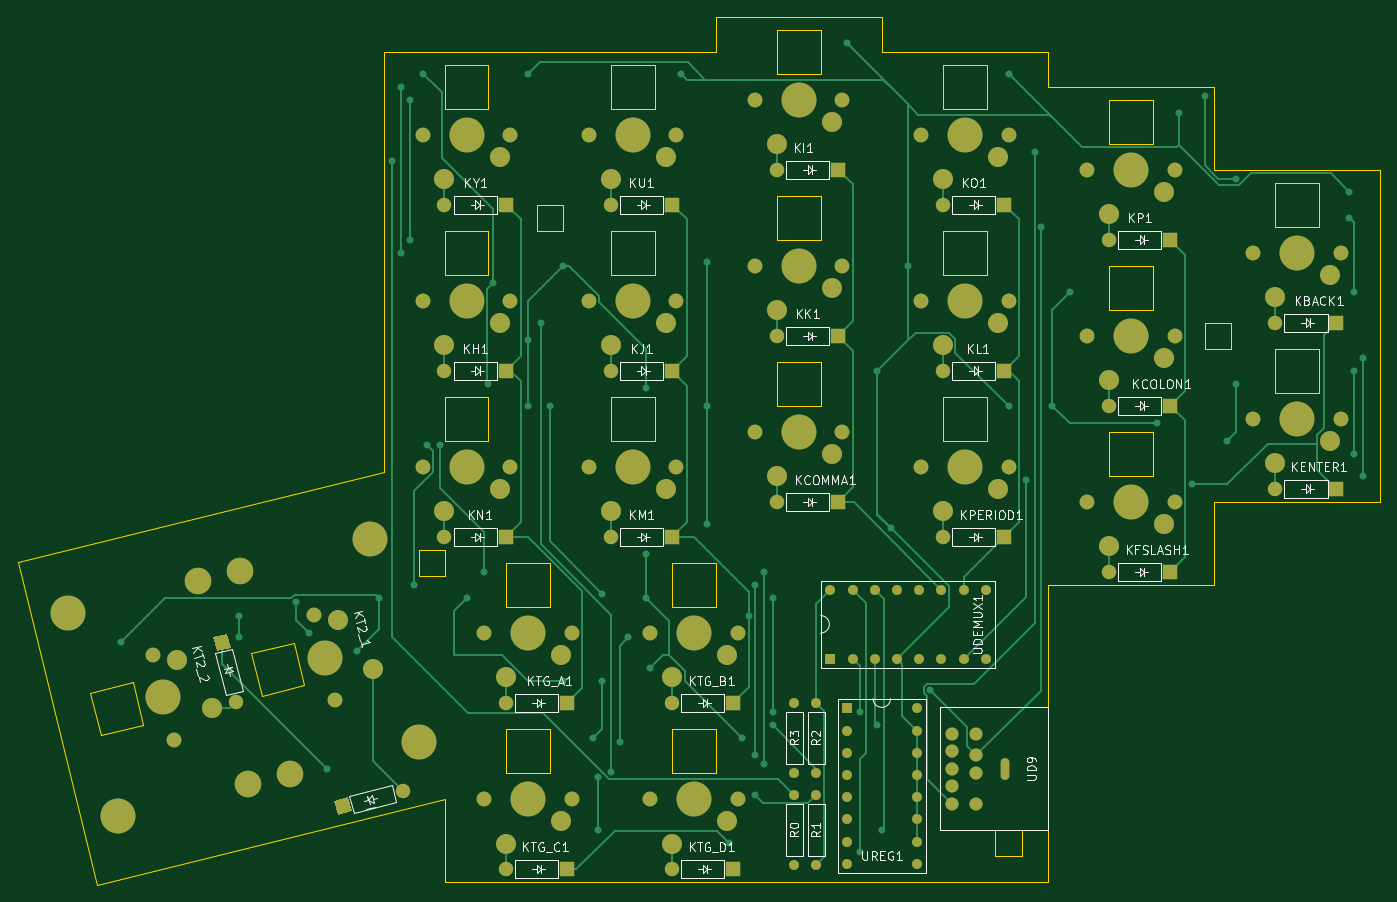
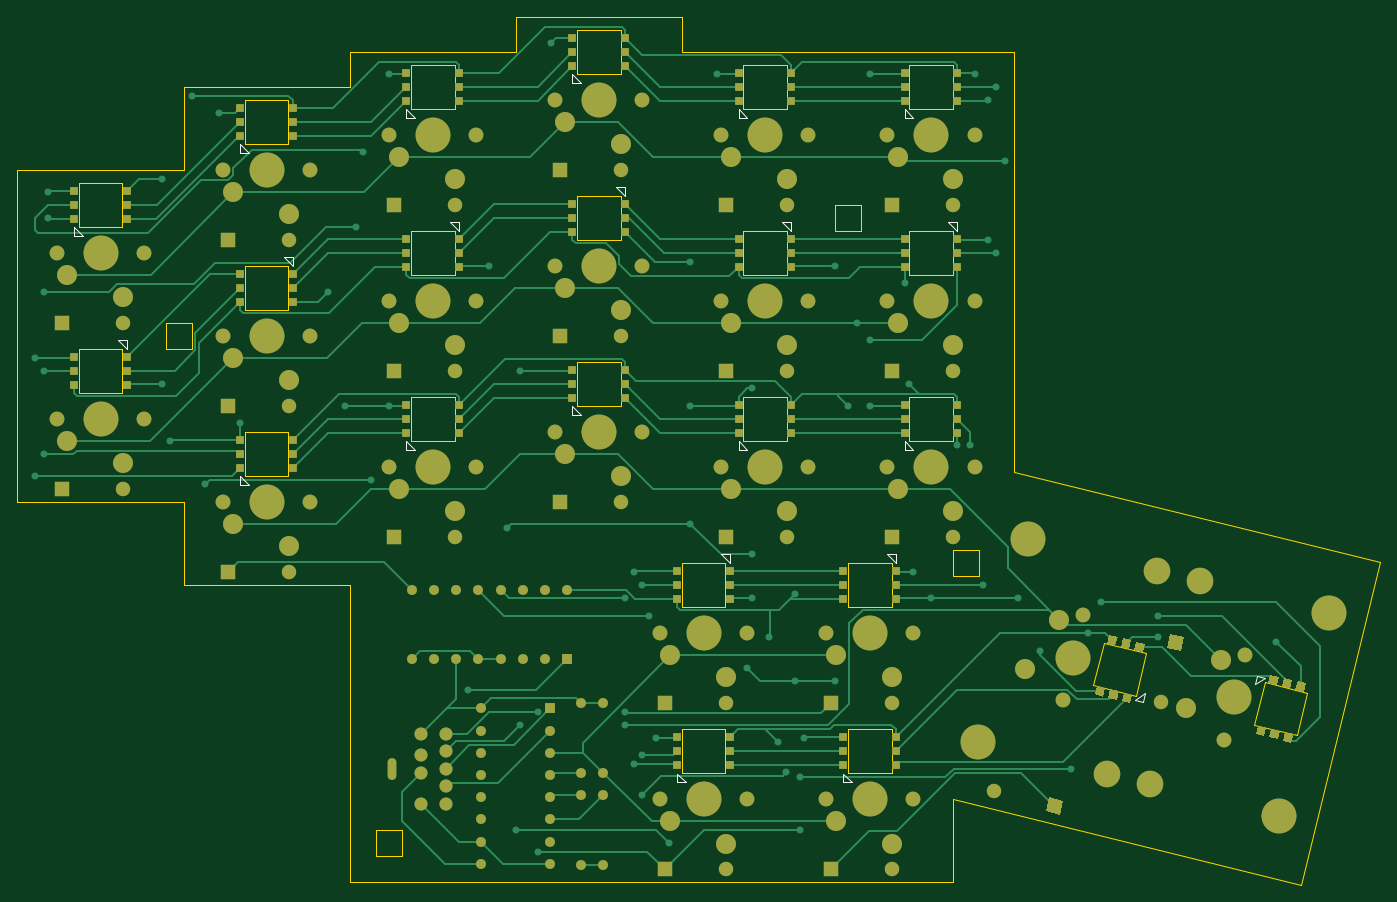
Circuit board: 7 layer files. Board 155.9 x 99.3 mm.
- bottom_copper: Mini-B_Cu.gbr (48004 bytes)
- bottom_mask: Mini-B_Mask.gbr (12439 bytes)
- bottom_silk: Mini-B_SilkS.gbr (4231 bytes)
- outline: Mini-Edge_Cuts.gbr (6771 bytes)
- top_copper: Mini-F_Cu.gbr (29172 bytes)
- top_mask: Mini-F_Mask.gbr (7569 bytes)
- top_silk: Mini-F_SilkS.gbr (43440 bytes)

=== bottom_copper: Mini-B_Cu.gbr (48004 bytes, source omitted) ===
=== bottom_mask: Mini-B_Mask.gbr (12439 bytes, source omitted) ===
=== bottom_silk: Mini-B_SilkS.gbr ===
%TF.GenerationSoftware,KiCad,Pcbnew,(5.1.10)-1*%
%TF.CreationDate,2021-06-29T07:08:46-05:00*%
%TF.ProjectId,Mini,4d696e69-2e6b-4696-9361-645f70636258,rev?*%
%TF.SameCoordinates,Original*%
%TF.FileFunction,Legend,Bot*%
%TF.FilePolarity,Positive*%
%FSLAX46Y46*%
G04 Gerber Fmt 4.6, Leading zero omitted, Abs format (unit mm)*
G04 Created by KiCad (PCBNEW (5.1.10)-1) date 2021-06-29 07:08:46*
%MOMM*%
%LPD*%
G01*
G04 APERTURE LIST*
%ADD10C,0.120000*%
G04 APERTURE END LIST*
D10*
%TO.C,KT2_2*%
X62939244Y-76364501D02*
X62700710Y-75393367D01*
X62700710Y-75393367D02*
X61729576Y-75631900D01*
X61729576Y-75631900D02*
X62939244Y-76364501D01*
%TO.C,KT2_1*%
X76688726Y-78136071D02*
X75479058Y-77403470D01*
X75717592Y-78374604D02*
X76688726Y-78136071D01*
X75479058Y-77403470D02*
X75717592Y-78374604D01*
%TO.C,KBACK1*%
X197000000Y-25070000D02*
X198000000Y-25070000D01*
X198000000Y-25070000D02*
X198000000Y-24070000D01*
X198000000Y-24070000D02*
X197000000Y-25070000D01*
%TO.C,KCOMMA1*%
X140000000Y-45570000D02*
X141000000Y-45570000D01*
X141000000Y-45570000D02*
X141000000Y-44570000D01*
X141000000Y-44570000D02*
X140000000Y-45570000D01*
%TO.C,KENTER1*%
X192000000Y-38000000D02*
X193000000Y-37000000D01*
X192000000Y-37000000D02*
X192000000Y-38000000D01*
X193000000Y-37000000D02*
X192000000Y-37000000D01*
%TO.C,KFSLASH1*%
X178000000Y-53570000D02*
X179000000Y-53570000D01*
X179000000Y-53570000D02*
X179000000Y-52570000D01*
X179000000Y-52570000D02*
X178000000Y-53570000D01*
%TO.C,KH1*%
X97000000Y-24500000D02*
X98000000Y-23500000D01*
X97000000Y-23500000D02*
X97000000Y-24500000D01*
X98000000Y-23500000D02*
X97000000Y-23500000D01*
%TO.C,KI1*%
X140000000Y-7570000D02*
X141000000Y-7570000D01*
X141000000Y-7570000D02*
X141000000Y-6570000D01*
X141000000Y-6570000D02*
X140000000Y-7570000D01*
%TO.C,KJ1*%
X116000000Y-24500000D02*
X117000000Y-23500000D01*
X116000000Y-23500000D02*
X116000000Y-24500000D01*
X117000000Y-23500000D02*
X116000000Y-23500000D01*
%TO.C,KK1*%
X135000000Y-20500000D02*
X136000000Y-19500000D01*
X135000000Y-19500000D02*
X135000000Y-20500000D01*
X136000000Y-19500000D02*
X135000000Y-19500000D01*
%TO.C,KL1*%
X154000000Y-24500000D02*
X155000000Y-23500000D01*
X154000000Y-23500000D02*
X154000000Y-24500000D01*
X155000000Y-23500000D02*
X154000000Y-23500000D01*
%TO.C,KM1*%
X121000000Y-49570000D02*
X122000000Y-49570000D01*
X122000000Y-49570000D02*
X122000000Y-48570000D01*
X122000000Y-48570000D02*
X121000000Y-49570000D01*
%TO.C,KN1*%
X102000000Y-49570000D02*
X103000000Y-49570000D01*
X103000000Y-49570000D02*
X103000000Y-48570000D01*
X103000000Y-48570000D02*
X102000000Y-49570000D01*
%TO.C,KO1*%
X159000000Y-11570000D02*
X160000000Y-11570000D01*
X160000000Y-11570000D02*
X160000000Y-10570000D01*
X160000000Y-10570000D02*
X159000000Y-11570000D01*
%TO.C,KP1*%
X178000000Y-15570000D02*
X179000000Y-15570000D01*
X179000000Y-15570000D02*
X179000000Y-14570000D01*
X179000000Y-14570000D02*
X178000000Y-15570000D01*
%TO.C,KPERIOD1*%
X159000000Y-49570000D02*
X160000000Y-49570000D01*
X160000000Y-49570000D02*
X160000000Y-48570000D01*
X160000000Y-48570000D02*
X159000000Y-49570000D01*
%TO.C,KCOLON1*%
X173000000Y-28500000D02*
X174000000Y-27500000D01*
X173000000Y-27500000D02*
X173000000Y-28500000D01*
X174000000Y-27500000D02*
X173000000Y-27500000D01*
%TO.C,KTG_A1*%
X104000000Y-62500000D02*
X105000000Y-61500000D01*
X104000000Y-61500000D02*
X104000000Y-62500000D01*
X105000000Y-61500000D02*
X104000000Y-61500000D01*
%TO.C,KTG_B1*%
X123000000Y-62500000D02*
X124000000Y-61500000D01*
X123000000Y-61500000D02*
X123000000Y-62500000D01*
X124000000Y-61500000D02*
X123000000Y-61500000D01*
%TO.C,KTG_C1*%
X109000000Y-87570000D02*
X110000000Y-87570000D01*
X110000000Y-87570000D02*
X110000000Y-86570000D01*
X110000000Y-86570000D02*
X109000000Y-87570000D01*
%TO.C,KTG_D1*%
X128000000Y-87570000D02*
X129000000Y-87570000D01*
X129000000Y-87570000D02*
X129000000Y-86570000D01*
X129000000Y-86570000D02*
X128000000Y-87570000D01*
%TO.C,KU1*%
X121000000Y-11570000D02*
X122000000Y-11570000D01*
X122000000Y-11570000D02*
X122000000Y-10570000D01*
X122000000Y-10570000D02*
X121000000Y-11570000D01*
%TO.C,KY1*%
X102000000Y-11570000D02*
X103000000Y-11570000D01*
X103000000Y-11570000D02*
X103000000Y-10570000D01*
X103000000Y-10570000D02*
X102000000Y-11570000D01*
%TD*%
M02*

=== outline: Mini-Edge_Cuts.gbr ===
%TF.GenerationSoftware,KiCad,Pcbnew,(5.1.10)-1*%
%TF.CreationDate,2021-06-29T07:08:46-05:00*%
%TF.ProjectId,Mini,4d696e69-2e6b-4696-9361-645f70636258,rev?*%
%TF.SameCoordinates,Original*%
%TF.FileFunction,Profile,NP*%
%FSLAX46Y46*%
G04 Gerber Fmt 4.6, Leading zero omitted, Abs format (unit mm)*
G04 Created by KiCad (PCBNEW (5.1.10)-1) date 2021-06-29 07:08:46*
%MOMM*%
%LPD*%
G01*
G04 APERTURE LIST*
%TA.AperFunction,Profile*%
%ADD10C,0.050000*%
%TD*%
G04 APERTURE END LIST*
D10*
X56925200Y-77326700D02*
X58117900Y-82182400D01*
X58117900Y-82182400D02*
X62973500Y-80989800D01*
X61780900Y-76134100D02*
X62973500Y-80989800D01*
X56925200Y-77326700D02*
X61780900Y-76134100D01*
X75376800Y-72794700D02*
X80232500Y-71602100D01*
X75376800Y-72794700D02*
X76569500Y-77650400D01*
X76569500Y-77650400D02*
X81425100Y-76457800D01*
X80232500Y-71602100D02*
X81425100Y-76457800D01*
X109500000Y-81500000D02*
X104500000Y-81500000D01*
X109500000Y-86500000D02*
X109500000Y-81500000D01*
X104500000Y-86500000D02*
X109500000Y-86500000D01*
X104500000Y-81500000D02*
X104500000Y-86500000D01*
X128500000Y-81500000D02*
X123500000Y-81500000D01*
X128500000Y-86500000D02*
X128500000Y-81500000D01*
X123500000Y-86500000D02*
X128500000Y-86500000D01*
X123500000Y-81500000D02*
X123500000Y-86500000D01*
X109500000Y-62500000D02*
X104500000Y-62500000D01*
X109500000Y-67500000D02*
X109500000Y-62500000D01*
X104500000Y-67500000D02*
X109500000Y-67500000D01*
X104500000Y-62500000D02*
X104500000Y-67500000D01*
X128500000Y-62500000D02*
X123500000Y-62500000D01*
X128500000Y-67500000D02*
X128500000Y-62500000D01*
X123500000Y-67500000D02*
X128500000Y-67500000D01*
X123500000Y-62500000D02*
X123500000Y-67500000D01*
X178500000Y-47500000D02*
X173500000Y-47500000D01*
X178500000Y-52500000D02*
X178500000Y-47500000D01*
X173500000Y-52500000D02*
X178500000Y-52500000D01*
X173500000Y-47500000D02*
X173500000Y-52500000D01*
X159500000Y-43500000D02*
X154500000Y-43500000D01*
X159500000Y-48500000D02*
X159500000Y-43500000D01*
X154500000Y-48500000D02*
X159500000Y-48500000D01*
X154500000Y-43500000D02*
X154500000Y-48500000D01*
X140500000Y-39500000D02*
X135500000Y-39500000D01*
X140500000Y-44500000D02*
X140500000Y-39500000D01*
X135500000Y-44500000D02*
X140500000Y-44500000D01*
X135500000Y-39500000D02*
X135500000Y-44500000D01*
X121500000Y-43500000D02*
X116500000Y-43500000D01*
X121500000Y-48500000D02*
X121500000Y-43500000D01*
X116500000Y-48500000D02*
X121500000Y-48500000D01*
X116500000Y-43500000D02*
X116500000Y-48500000D01*
X102500000Y-43500000D02*
X97500000Y-43500000D01*
X102500000Y-48500000D02*
X102500000Y-43500000D01*
X97500000Y-48500000D02*
X102500000Y-48500000D01*
X97500000Y-43500000D02*
X97500000Y-48500000D01*
X102500000Y-24500000D02*
X97500000Y-24500000D01*
X102500000Y-29500000D02*
X102500000Y-24500000D01*
X97500000Y-29500000D02*
X102500000Y-29500000D01*
X97500000Y-24500000D02*
X97500000Y-29500000D01*
X121500000Y-24500000D02*
X116500000Y-24500000D01*
X121500000Y-29500000D02*
X121500000Y-24500000D01*
X116500000Y-29500000D02*
X121500000Y-29500000D01*
X116500000Y-24500000D02*
X116500000Y-29500000D01*
X140500000Y-20500000D02*
X135500000Y-20500000D01*
X140500000Y-25500000D02*
X140500000Y-20500000D01*
X135500000Y-25500000D02*
X140500000Y-25500000D01*
X135500000Y-20500000D02*
X135500000Y-25500000D01*
X159500000Y-24500000D02*
X154500000Y-24500000D01*
X159500000Y-29500000D02*
X159500000Y-24500000D01*
X154500000Y-29500000D02*
X159500000Y-29500000D01*
X154500000Y-24500000D02*
X154500000Y-29500000D01*
X178500000Y-28500000D02*
X173500000Y-28500000D01*
X178500000Y-33500000D02*
X178500000Y-28500000D01*
X173500000Y-33500000D02*
X178500000Y-33500000D01*
X173500000Y-28500000D02*
X173500000Y-33500000D01*
X197500000Y-38000000D02*
X192500000Y-38000000D01*
X197500000Y-43000000D02*
X197500000Y-38000000D01*
X192500000Y-43000000D02*
X197500000Y-43000000D01*
X192500000Y-38000000D02*
X192500000Y-43000000D01*
X197500000Y-19000000D02*
X192500000Y-19000000D01*
X197500000Y-24000000D02*
X197500000Y-19000000D01*
X192500000Y-24000000D02*
X197500000Y-24000000D01*
X192500000Y-19000000D02*
X192500000Y-24000000D01*
X178500000Y-9500000D02*
X173500000Y-9500000D01*
X178500000Y-14500000D02*
X178500000Y-9500000D01*
X173500000Y-14500000D02*
X178500000Y-14500000D01*
X173500000Y-9500000D02*
X173500000Y-14500000D01*
X159500000Y-5500000D02*
X154500000Y-5500000D01*
X159500000Y-10500000D02*
X159500000Y-5500000D01*
X154500000Y-10500000D02*
X159500000Y-10500000D01*
X154500000Y-5500000D02*
X154500000Y-10500000D01*
X140500000Y-1500000D02*
X135500000Y-1500000D01*
X140500000Y-6500000D02*
X140500000Y-1500000D01*
X135500000Y-6500000D02*
X140500000Y-6500000D01*
X135500000Y-1500000D02*
X135500000Y-6500000D01*
X121500000Y-5500000D02*
X116500000Y-5500000D01*
X121500000Y-10500000D02*
X121500000Y-5500000D01*
X116500000Y-10500000D02*
X121500000Y-10500000D01*
X116500000Y-5500000D02*
X116500000Y-10500000D01*
X102500000Y-5500000D02*
X97500000Y-5500000D01*
X102500000Y-10500000D02*
X102500000Y-5500000D01*
X97500000Y-10500000D02*
X102500000Y-10500000D01*
X97500000Y-5500000D02*
X97500000Y-10500000D01*
X184500000Y-38000000D02*
X187500000Y-38000000D01*
X184500000Y-35000000D02*
X184500000Y-38000000D01*
X187500000Y-35000000D02*
X184500000Y-35000000D01*
X187500000Y-38000000D02*
X187500000Y-35000000D01*
X111000000Y-21500000D02*
X108000000Y-21500000D01*
X111000000Y-24500000D02*
X111000000Y-21500000D01*
X108000000Y-24500000D02*
X111000000Y-24500000D01*
X108000000Y-21500000D02*
X108000000Y-24500000D01*
X94500000Y-61000000D02*
X97500000Y-61000000D01*
X94500000Y-64000000D02*
X94500000Y-61000000D01*
X97500000Y-64000000D02*
X94500000Y-64000000D01*
X97500000Y-61000000D02*
X97500000Y-64000000D01*
X160500000Y-96000000D02*
X163500000Y-96000000D01*
X160500000Y-93000000D02*
X160500000Y-96000000D01*
X163500000Y-93000000D02*
X160500000Y-93000000D01*
X163500000Y-96000000D02*
X163500000Y-93000000D01*
X90500000Y-4000000D02*
X90500000Y-52089900D01*
X48619500Y-62376300D02*
X90500000Y-52089900D01*
X48619500Y-62376300D02*
X57683400Y-99279500D01*
X57683400Y-99279500D02*
X97500000Y-89500000D01*
X97500000Y-89500000D02*
X97500000Y-99000000D01*
X97500000Y-99000000D02*
X166500000Y-99000000D01*
X166500000Y-65000000D02*
X166500000Y-99000000D01*
X166500000Y-65000000D02*
X185500000Y-65000000D01*
X185500000Y-55500000D02*
X185500000Y-65000000D01*
X185500000Y-55500000D02*
X204500000Y-55500000D01*
X204500000Y-17500000D02*
X204500000Y-55500000D01*
X185500000Y-17500000D02*
X204500000Y-17500000D01*
X185500000Y-8000000D02*
X185500000Y-17500000D01*
X166500000Y-8000000D02*
X185500000Y-8000000D01*
X166500000Y-4000000D02*
X166500000Y-8000000D01*
X147500000Y-4000000D02*
X166500000Y-4000000D01*
X147500000Y0D02*
X147500000Y-4000000D01*
X128500000Y0D02*
X147500000Y0D01*
X128500000Y0D02*
X128500000Y-4000000D01*
X90500000Y-4000000D02*
X128500000Y-4000000D01*
M02*

=== top_copper: Mini-F_Cu.gbr (29172 bytes, source omitted) ===
=== top_mask: Mini-F_Mask.gbr (7569 bytes, source omitted) ===
=== top_silk: Mini-F_SilkS.gbr (43440 bytes, source omitted) ===
